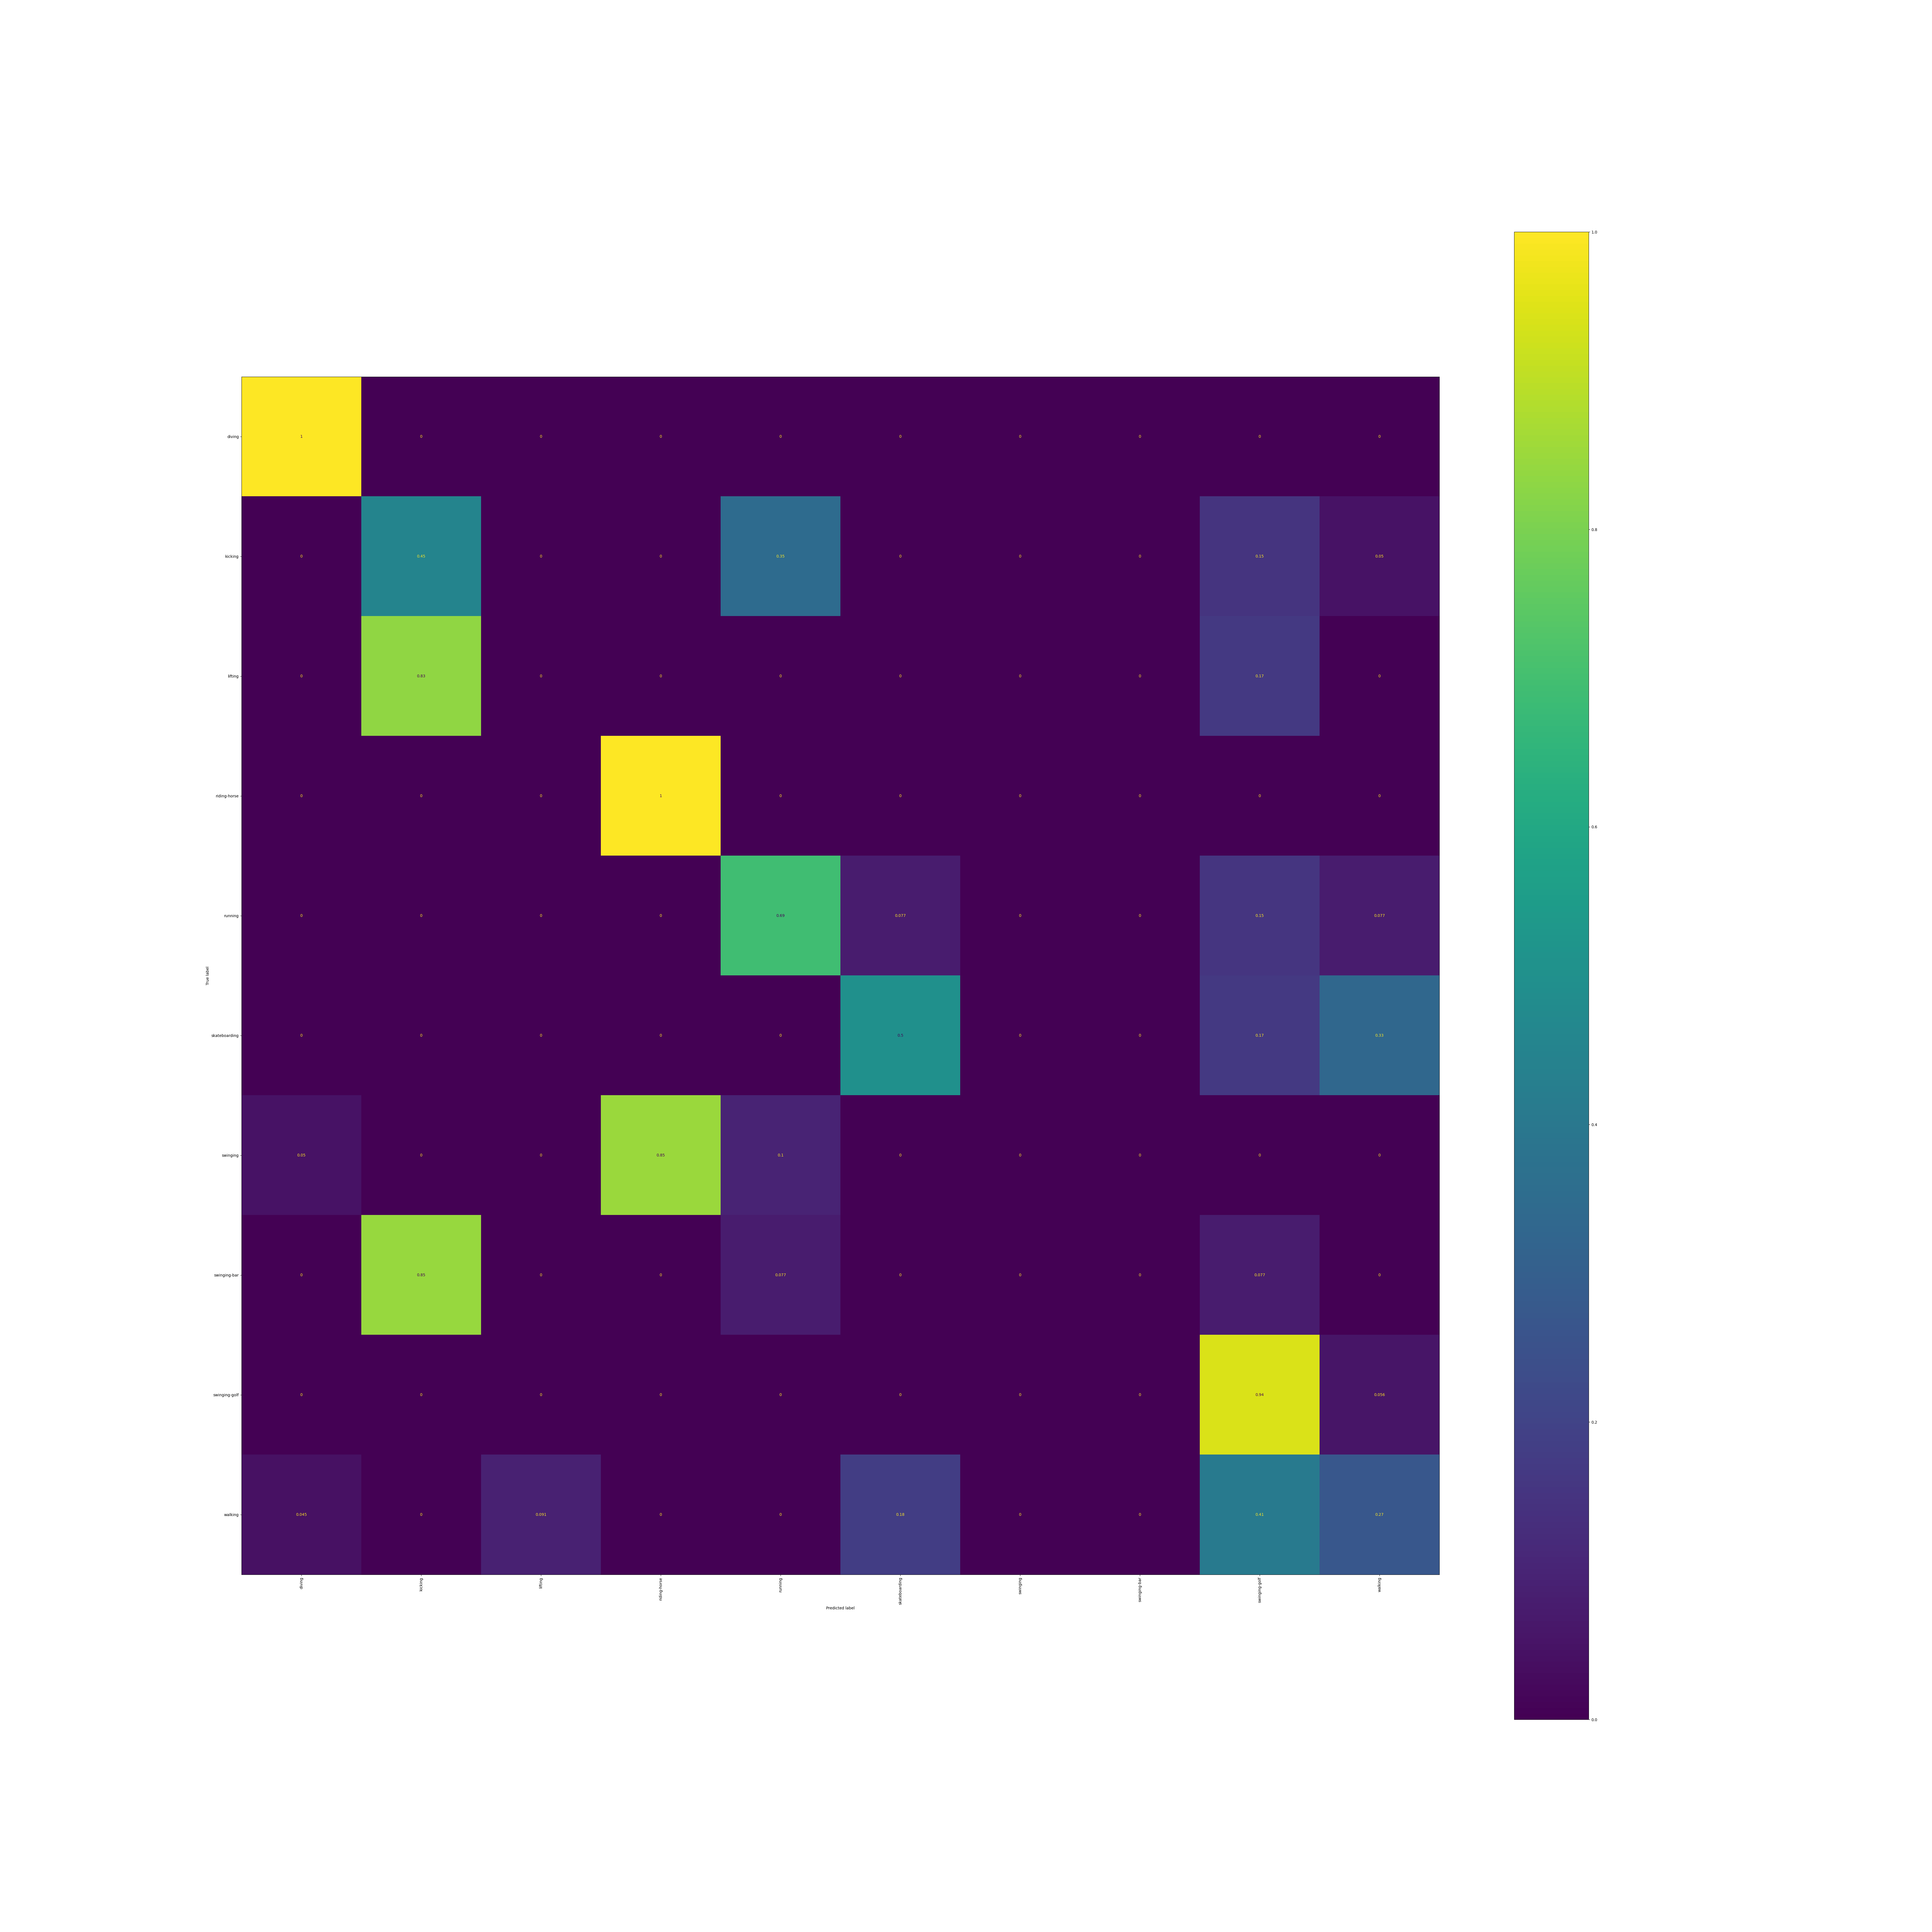

The table this chart was drawn from, first rows:
, diving, kicking, lifting, riding-horse, running, skateboarding, swinging, swinging-bar, swinging-golf, walking
diving, 1.0, 0.0, 0.0, 0.0, 0.0, 0.0, 0.0, 0.0, 0.0, 0.0
kicking, 0.0, 0.45, 0.0, 0.0, 0.35, 0.0, 0.0, 0.0, 0.15, 0.05
lifting, 0.0, 0.8333, 0.0, 0.0, 0.0, 0.0, 0.0, 0.0, 0.1667, 0.0
riding-horse, 0.0, 0.0, 0.0, 1.0, 0.0, 0.0, 0.0, 0.0, 0.0, 0.0
running, 0.0, 0.0, 0.0, 0.0, 0.6923, 0.07692, 0.0, 0.0, 0.1538, 0.07692
skateboarding, 0.0, 0.0, 0.0, 0.0, 0.0, 0.5, 0.0, 0.0, 0.1667, 0.3333
swinging, 0.05, 0.0, 0.0, 0.85, 0.1, 0.0, 0.0, 0.0, 0.0, 0.0
swinging-bar, 0.0, 0.8462, 0.0, 0.0, 0.07692, 0.0, 0.0, 0.0, 0.07692, 0.0
swinging-golf, 0.0, 0.0, 0.0, 0.0, 0.0, 0.0, 0.0, 0.0, 0.9444, 0.05556
walking, 0.04545, 0.0, 0.09091, 0.0, 0.0, 0.1818, 0.0, 0.0, 0.4091, 0.2727
